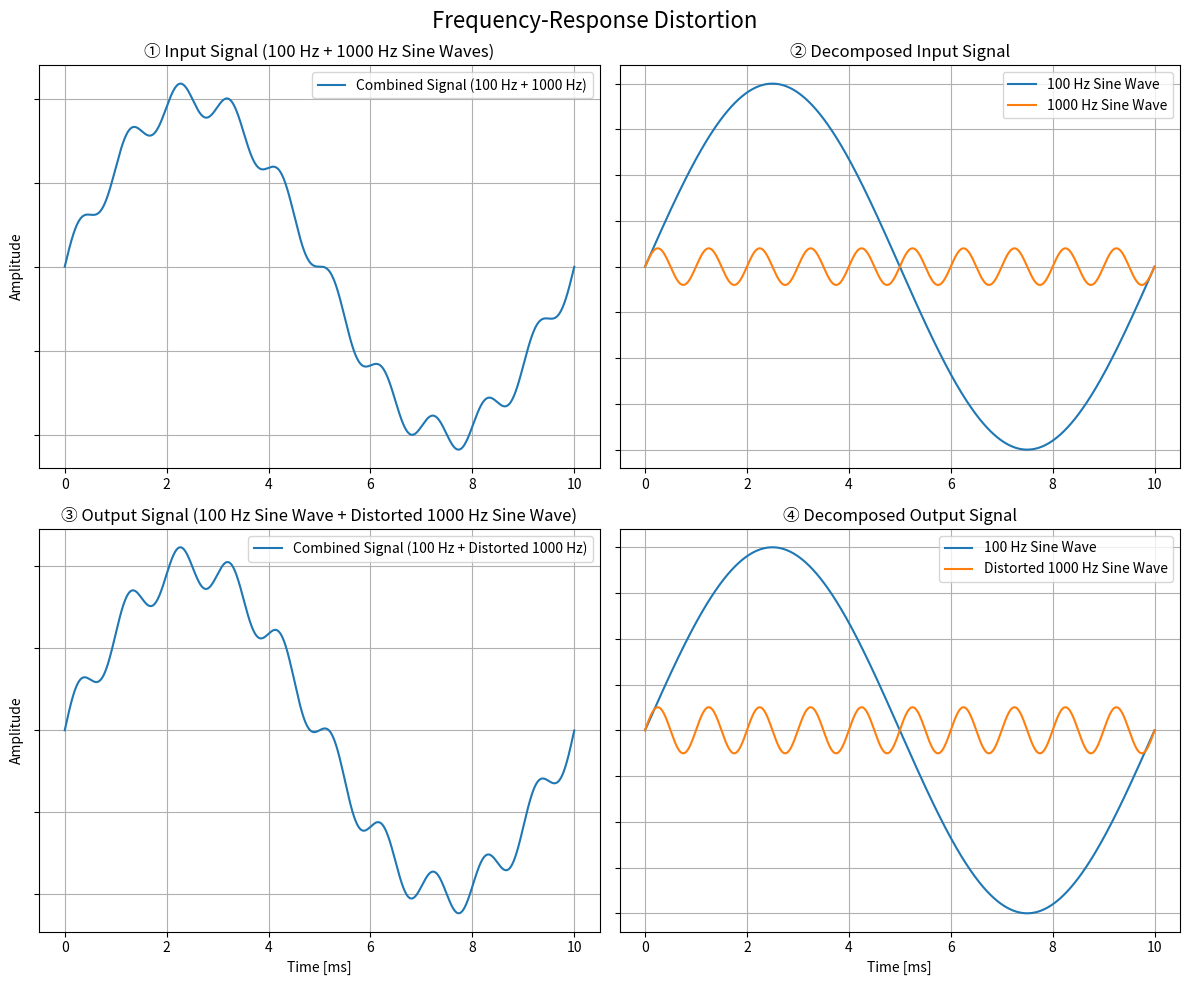

Source code (Python): (Note: this script raises an exception after producing the figure.)
import numpy as np
import matplotlib.pyplot as plt

# Parameters
f1 = 100  # Frequency of the first sine wave (100 Hz)
f2 = 1000  # Frequency of the second sine wave (1000 Hz)
sampling_rate = 1000000  # Sampling rate
t = np.linspace(0, 0.01, int(sampling_rate * 0.01),
                endpoint=False)  # Time array

# Generate sine waves
sine_wave_100hz = np.sin(2 * np.pi * f1 * t) * 10
sine_wave_1000hz = np.sin(2 * np.pi * f2 * t)

# Apply frequency response distortion (e.g., enhance the 1000 Hz sine wave for 1 dB)
distorted_sine_wave_1000hz = sine_wave_1000hz * 10**0.1

# Generate combined signals
combined_signal = sine_wave_100hz + sine_wave_1000hz
combined_distorted_signal = sine_wave_100hz + distorted_sine_wave_1000hz

# Create 2x2 subplot
fig, axs = plt.subplots(2, 2, figsize=(12, 10))

# Plot 1: Combined signal of original 100 Hz and 1000 Hz sine waves
axs[0, 0].plot(1000*t, combined_signal,
               label='Combined Signal (100 Hz + 1000 Hz)')
axs[0, 0].set_title('① Input Signal (100 Hz + 1000 Hz Sine Waves)')
axs[0, 0].set_ylabel('Amplitude')
axs[0, 0].legend()
axs[0, 0].grid()

# Plot 2: Original 100 Hz and 1000 Hz sine waves
axs[0, 1].plot(1000*t, sine_wave_100hz, label='100 Hz Sine Wave')
axs[0, 1].plot(1000*t, sine_wave_1000hz, label='1000 Hz Sine Wave')
axs[0, 1].set_title('② Decomposed Input Signal')
axs[0, 1].legend()
axs[0, 1].grid()

# Plot 3: Combined signal of 100 Hz sine wave and distorted 1000 Hz sine wave
axs[1, 0].plot(1000*t, combined_distorted_signal,
               label='Combined Signal (100 Hz + Distorted 1000 Hz)')
axs[1, 0].set_title(
    '③ Output Signal (100 Hz Sine Wave + Distorted 1000 Hz Sine Wave)')
axs[1, 0].set_xlabel('Time [ms]')
axs[1, 0].set_ylabel('Amplitude')
axs[1, 0].legend()
axs[1, 0].grid()

# Plot 4: Original 100 Hz sine wave and distorted 1000 Hz sine wave
axs[1, 1].plot(1000*t, sine_wave_100hz, label='100 Hz Sine Wave')
axs[1, 1].plot(1000*t, distorted_sine_wave_1000hz,
               label='Distorted 1000 Hz Sine Wave')
axs[1, 1].set_title('④ Decomposed Output Signal')
axs[1, 1].set_xlabel('Time [ms]')
axs[1, 1].legend()
axs[1, 1].grid()

# Disable y-axis labels for all subplots
for ax in axs.flat:
    ax.yaxis.set_ticklabels([])

# Add a title to the entire figure
fig.suptitle('Frequency-Response Distortion', fontsize=16)

# Adjust layout and display
plt.tight_layout(rect=[0, 0, 1, 1])

# Save the figure as an image
plt.savefig('./analysis results/fr distortion.png')

# Display the plot
plt.show()
